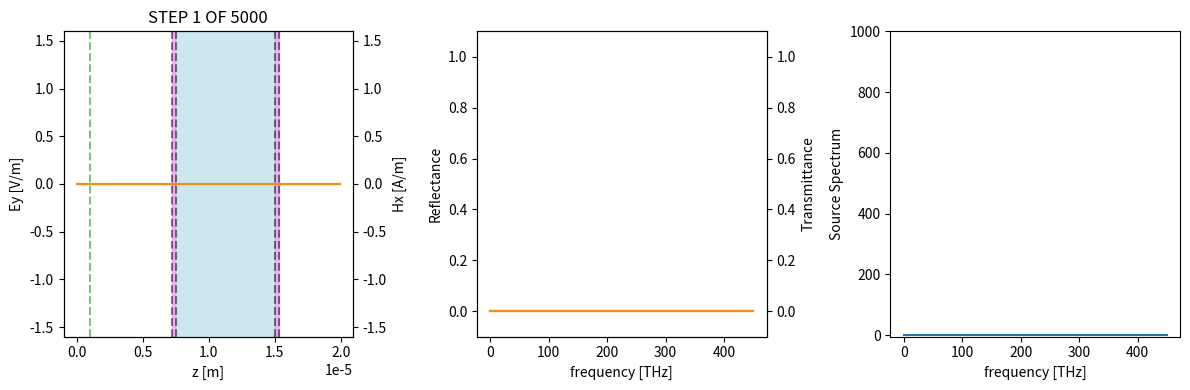

Generate this figure with matplotlib:
%matplotlib widget
import numpy as np
import matplotlib.pyplot as plt
from scipy.constants import speed_of_light as c
from matplotlib.animation import FuncAnimation

def Gaussian_source(t, f_max, A): 
    tau = 1/(np.pi*f_max)
    t_0 = 6*tau
    y = A*np.exp(-((t-t_0)/tau)**2)
    return y

Nz = 400
N_time_steps = 5000

f_max = 300e12
z_source = 20

mu_xx = np.ones(Nz)
eps_yy = np.ones(Nz)
n = np.sqrt(mu_xx*eps_yy)
N_lam = 20
N_dim = 4
lambda_min = c/(f_max*np.max(n))
#z_step = np.min([lambda_min/N_lam, smallest_feature_dimension/N_dim])
z_step = lambda_min/N_lam
z_axis = np.arange(0, z_step*Nz, z_step)

#smallest_feature_dimension = 1e-2

eps_yy_init = 150
eps_yy_fin = 300
eps_yy_material = 3
eps_yy[eps_yy_init:eps_yy_fin] = eps_yy_material*np.ones(eps_yy_fin-eps_yy_init)

eps_yy_ar = np.sqrt(eps_yy_material*eps_yy[eps_yy_init-1])
n_ar = np.sqrt(mu_xx[eps_yy_init-1]*eps_yy_ar)
f_ar = 200e12
d_ar = c/(f_ar*n_ar*4)

Nz_ar = int(d_ar/z_step)

eps_yy[eps_yy_init-1-Nz_ar:eps_yy_init-1] = eps_yy_ar*np.ones(Nz_ar)
eps_yy[eps_yy_fin+1:eps_yy_fin+1+Nz_ar] = eps_yy_ar*np.ones(Nz_ar)

time_step = n[0]*z_step/(2*c)

mEy = c*time_step/(eps_yy*z_step)
mHx = c*time_step/(mu_xx*z_step)

time_array = np.arange(0, time_step*N_time_steps, time_step)
A_e = 1
g_e = Gaussian_source(time_array, f_max, A_e)
A_h = -A_e*np.sqrt(eps_yy[z_source]/mu_xx[z_source])
delta_t = n[z_source]*z_step/(2*c) + time_step/2
g_h = Gaussian_source(time_array + delta_t, f_max, A_h)

Ey = np.zeros(Nz)
Hx = np.zeros(Nz)
H1 = 0
H2 = 0
H3 = 0
E1 = 0
E2 = 0
E3 = 0

n_freq = 1000
frequencies = np.linspace(0, 1.5*f_max, n_freq)

K = np.exp(-1j*2*np.pi*time_step*frequencies)
reflection_transform = np.zeros(n_freq, dtype= "complex")
transmission_transform = np.zeros(n_freq, dtype= "complex")
source_transform = np.zeros(n_freq, dtype= "complex")
total_transform = np.zeros(n_freq, dtype= "complex")

fig, ax = plt.subplots(ncols=3, figsize = (12,4))

# Create twinx axes
ax1_twin = ax[0].twinx()
ax2_twin = ax[1].twinx()

e_field, = ax[0].plot(z_axis, Ey, label='Ey')
h_field, = ax1_twin.plot(z_axis, Hx, label='Hx', color = "darkorange")
ax[0].axvline(z_axis[z_source], color = "green", alpha = 0.5, linestyle = "--")
ax[0].axvline(z_axis[eps_yy_init], color = "black", alpha = 0.5, linestyle = "--")
ax[0].axvline(z_axis[eps_yy_fin], color = "black", alpha = 0.5, linestyle = "--")
ax[0].axvspan(z_axis[eps_yy_init], z_axis[eps_yy_fin], alpha=0.6, color='lightblue')
ax[0].axvline(z_axis[eps_yy_init-1-Nz_ar], color = "black", alpha = 0.5, linestyle = "--")
ax[0].axvspan(z_axis[eps_yy_init-1-Nz_ar], z_axis[eps_yy_init-1], alpha=0.6, color='violet')
ax[0].axvline(z_axis[eps_yy_fin+1+Nz_ar], color = "black", alpha = 0.5, linestyle = "--")
ax[0].axvspan(z_axis[eps_yy_fin+1], z_axis[eps_yy_fin+1+Nz_ar], alpha=0.6, color='violet')
title = ax[0].set_title('STEP 0')
ax[0].set_xlabel("z [m]")
ax[0].set_ylabel("Ey [V/m]")
ax1_twin.set_ylabel("Hx [A/m]")

reflection, = ax[1].plot(frequencies/1e12, reflection_transform, label='Reflectance')
transmission, = ax2_twin.plot(frequencies/1e12, transmission_transform, label='Transmittance', color = "darkorange")
total, = ax[1].plot(frequencies/1e12, total_transform, color = "grey")
ax[1].set_xlabel("frequency [THz]")
ax[1].set_ylabel("Reflectance")
ax2_twin.set_ylabel("Transmittance")

source, = ax[2].plot(frequencies/1e12, source_transform)
ax[2].set_xlabel("frequency [THz]")
ax[2].set_ylabel("Source Spectrum")

Ey0_time = []
Eyf_time = []

def animate(i):
    global Ey, Hx, H3, H2, H1, E3, E2, E1, K, time_step, reflection_transform, transmission_transform, source_transform, total_spectrum, eps_yy, mu_xx, n, z_step, z_source, mHx, mEy, g_e, g_h
    
    Hx[0:Nz-1] = Hx[0:Nz-1] + mHx[0:Nz-1]*(Ey[1:Nz] - Ey[0:Nz-1])
    Hx[Nz-1] = Hx[Nz-1] + mHx[Nz-1]*(E3 - Ey[Nz-1])
    
    Hx[z_source-1] = Hx[z_source-1] - mHx[z_source-1]*g_e[i]
    #Hx[z_source-1] += g_h[i]
    H3 = H2
    H2 = H1
    H1 = Hx[0]

    Ey[0] = Ey[0] + mEy[0]*(Hx[0] - H3)
    Ey[1:Nz] = Ey[1:Nz] + mEy[1:Nz]*(Hx[1:Nz] - Hx[0:Nz-1])
    Ey[z_source] = Ey[z_source] - mEy[z_source]*g_h[i]
    #Ey[z_source] += g_e[i]

    E3 = E2
    E2 = E1
    E1 = Ey[Nz-1]

    Ey0_time.append(Ey[z_source-1])
    Eyf_time.append(Ey[-1])

    e_field.set_ydata(Ey)
    h_field.set_ydata(Hx)

    source_transform += time_step*(K**i)*g_e[i]
    reflection_transform += time_step*(K**i)*Ey[0]
    transmission_transform += time_step*(K**i)*Ey[Nz-1]

    source_spectrum = np.abs(source_transform)**2
    reflection_spectrum = np.abs(reflection_transform/source_transform)**2
    transmission_spectrum = np.abs(transmission_transform/source_transform)**2
    total_spectrum = reflection_spectrum + transmission_spectrum
    
    transmission.set_ydata(transmission_spectrum)
    reflection.set_ydata(reflection_spectrum)
    total.set_ydata(total_spectrum)

    source.set_ydata(source_spectrum/time_step**2)
    title.set_text(f'STEP {i+1} OF {N_time_steps}')
    return e_field, h_field, transmission, reflection, source, total

ani = FuncAnimation(fig, animate, frames=N_time_steps, interval=16, blit=True, repeat=False)

ax[0].set_ylim([-1.6, 1.6])
ax1_twin.set_ylim([-1.6, 1.6])
ax[1].set_ylim([-0.1, 1.1])
ax2_twin.set_ylim([-0.1, 1.1])
ax[2].set_ylim([-5, 1000])
plt.tight_layout()
plt.show()